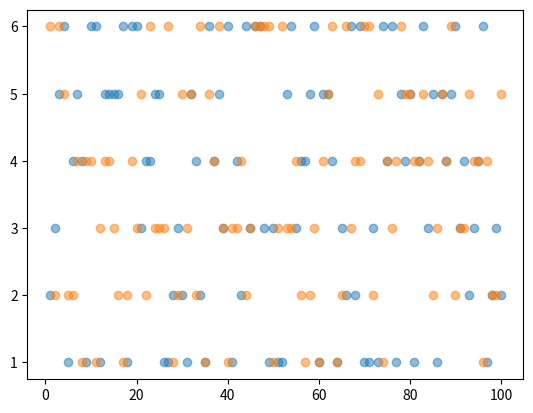

The matplotlib source for this figure:
"""
    Author: shikechen
    Function: display dices, use matplotlib
    Version: 3.0
    Date: 2019/2/22
"""
import random
import matplotlib.pyplot as plt


def roll_dice():
    return random.randint(1, 6)


def main():
    total_times = 100
    result_list = [0] * 11

    roll_list = list(range(2, 13))
    roll_dict = dict(zip(roll_list, result_list))

    roll1_list = []
    roll2_list = []

    for i in range(total_times):
        roll1 = roll_dice()
        roll2 = roll_dice()

        roll1_list.append(roll1)
        roll2_list.append(roll2)

        for j in range(2, 13):
            if (roll1 + roll2) == j:
                roll_dict[j] += 1

    print(roll_dict)
    for i, result in roll_dict.items():
        print("count {} has {} times rate {}".format(i, result, result / total_times))

    x = range(1, total_times + 1)
    plt.scatter(x, roll1_list, alpha=0.5)
    plt.scatter(x, roll2_list, alpha=0.5)
    plt.show()


if __name__ == '__main__':
    main()
